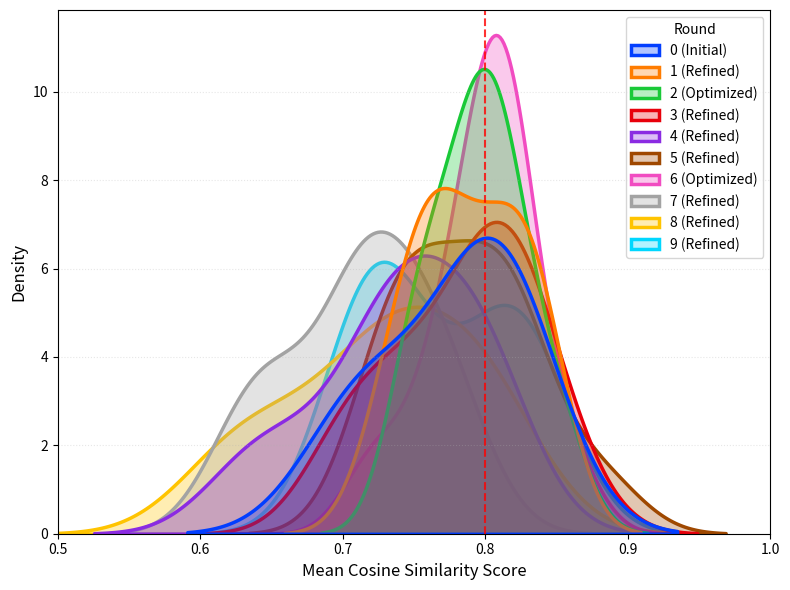
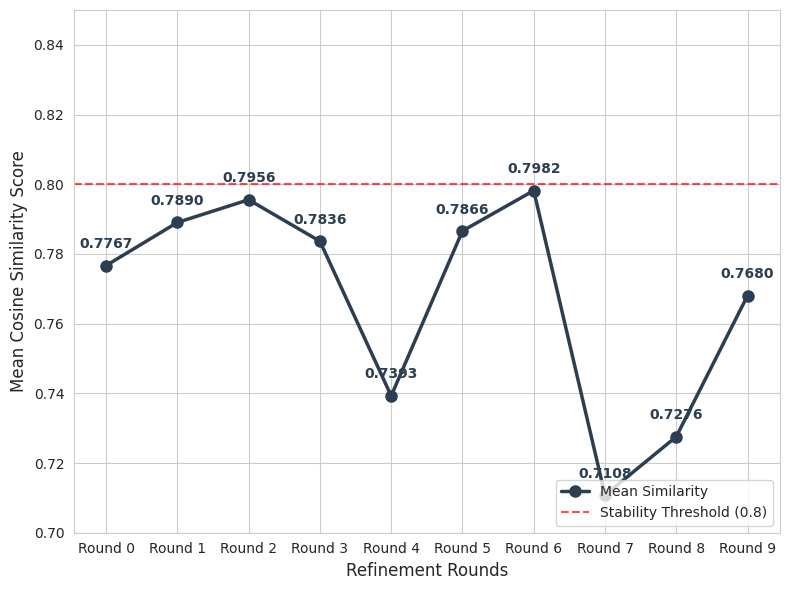

Generate these figures, in order, with matplotlib:
import seaborn as sns
import matplotlib.pyplot as plt
import pandas as pd

# 1. DADOS REAIS (Rodada 0 com 4 e as próximas com 12)
# Dados extraídos das rodadas para o gráfico KDE
sim_rodada_0 = [0.8045, 0.6978, 0.8090, 0.7165]

sim_rodada_1 = [
    0.7663, 0.6131, 0.7570, 0.8067, 0.8381, 0.7295, 
    0.8387, 0.7872, 0.7466, 0.8284, 0.8092, 0.7717
]

sim_rodada_2 = [
    0.8534, 0.7948, 0.7961, 0.7451, 0.7788, 0.8122, 
    0.8314, 0.7537, 0.6632, 0.7694, 0.8154, 0.8008
]

sim_rodada_3 = [
    0.8557, 0.8079, 0.6970, 0.7140, 0.7878, 0.8251, 
    0.7915, 0.7452, 0.8153, 0.7547, 0.8259, 0.6578
]

sim_rodada_4 = [
    0.6311, 0.7372, 0.7897, 0.7834, 0.6591, 0.7032, 
    0.7962, 0.7474, 0.7325, 0.6051, 0.7420, 0.8103
]

sim_rodada_5 = [
    0.7509, 0.7228, 0.7797, 0.7447, 0.8103, 0.7334, 
    0.8152, 0.8124, 0.8297, 0.8800, 0.7735, 0.6888
]

sim_rodada_6 = [
    0.8139, 0.7949, 0.8566, 0.7764, 0.7609, 0.7220, 
    0.8160, 0.8202, 0.6936, 0.8178, 0.8079, 0.7933
]

sim_rodada_7 = [
    0.7805, 0.7118, 0.6443, 0.7037, 0.6291, 0.7187, 
    0.7369, 0.7144, 0.5648, 0.7576, 0.7670, 0.6547
]

sim_rodada_8 = [
    0.7756, 0.6688, 0.6364, 0.6017, 0.7397, 0.7241, 
    0.7078, 0.8109, 0.7371, 0.7816, 0.8057, 0.6155
]

sim_rodada_9 = [
    0.7373, 0.7522, 0.6938, 0.8297, 0.7000, 0.7926, 
    0.7303, 0.7148, 0.8440, 0.8112, 0.7181, 0.8182
]

# 2. ORGANIZAÇÃO (O Pandas lida com tamanhos diferentes automaticamente no formato 'long')
round_names = {
    'sim_rodada_0': '0 (Initial)',
    'sim_rodada_1': '1 (Refined)',
    'sim_rodada_2': '2 (Optimized)',
    'sim_rodada_3': '3 (Refined)',
    'sim_rodada_4': '4 (Refined)',
    'sim_rodada_5': '5 (Refined)',
    'sim_rodada_6': '6 (Optimized)',
    'sim_rodada_7': '7 (Refined)',
    'sim_rodada_8': '8 (Refined)',
    'sim_rodada_9': '9 (Refined)'
}

df_list = []

# Dicionário com seus dados brutos
raw_data = {
    'sim_rodada_0': sim_rodada_0,
    'sim_rodada_1': sim_rodada_1,
    'sim_rodada_2': sim_rodada_2,
    'sim_rodada_3': sim_rodada_3,
    'sim_rodada_4': sim_rodada_4,
    'sim_rodada_5': sim_rodada_5,
    'sim_rodada_6': sim_rodada_6,
    'sim_rodada_7': sim_rodada_7,
    'sim_rodada_8': sim_rodada_8,
    'sim_rodada_9': sim_rodada_9
}

for var_name, scores in raw_data.items():
    round_label = round_names[var_name]
    
    # --- MÉTODO PARA RETIRAR O MENOR VALOR ---
    # Criamos uma cópia para não alterar as listas originais lá em cima
    scores_copy = list(scores) 
    if round_label != 'sim_rodada_0':
        if scores_copy: # Verifica se a lista não está vazia
            menor = min(scores_copy)
            scores_copy.remove(menor) # Remove apenas a primeira ocorrência do menor valor
    
    # Agora percorremos a lista já filtrada
    for s in scores_copy:
        df_list.append({'Similarity': s, 'Round': round_label})


df = pd.DataFrame(df_list)

# 3. GERAÇÃO DO GRÁFICO
plt.figure(figsize=(8, 6))

line = plt.axvline(0.8, color='red', linestyle='--', label='Stability Threshold (0.8)', alpha=0.8)
# Usamos a paleta sequencial 'viridis' para mostrar a progressão
# alpha=.3 torna os preenchimentos translúcidos
ax = sns.kdeplot(data=df, x='Similarity', hue='Round', fill=True, 
            common_norm=False, palette='bright', alpha=.3, linewidth=2.5)

# Linha vertical de threshold
#plt.axvline(0.8, color='red', linestyle='--', label='Stability Threshold (0.8)', alpha=0.7)

#plt.title('Evolution of Semantic Agreement across Refinement Rounds', fontsize=14)
plt.xlabel('Mean Cosine Similarity Score', fontsize=12)
plt.ylabel('Density', fontsize=12)
plt.xlim(0.5, 1.0) 

handles = ax.get_legend()

#print(f"Quantidade de itens encontrados: {len(labels)}")
#print(f"Nomes na legenda: {labels}")
print(f"Objetos gráficos (handles): {handles}")

# Criamos a legenda explicitamente com todos os itens encontrados
#plt.legend()
# Ajuste da legenda para fora do gráfico para não cobrir os dados
#plt.legend(title='Refinement Stage', bbox_to_anchor=(1.05, 1), loc='upper right')

# Linhas de grade sutis
plt.grid(axis='y', linestyle=':', alpha=0.3)

plt.tight_layout()
plt.savefig("kde_similarity.png")
plt.close()




labels = ['Round 0', 'Round 1', 'Round 2', 'Round 3', 'Round 4', 'Round 5', 'Round 6', 'Round 7', 'Round 8', 'Round 9']
# Agrupa por rodada e calcula a média da coluna Similarity
means = df.groupby('Round')['Similarity'].mean()

print("--- Médias por Rodada (Pós-limpeza) ---")
print(means)

plt.figure(figsize=(8, 6))
sns.set_style("whitegrid")

# Criando a linha de tendência
plt.plot(labels, means, marker='o', linestyle='-', color='#2c3e50', linewidth=2.5, markersize=8, label='Mean Similarity')

# Linha de Threshold para referência visual
plt.axhline(0.8, color='red', linestyle='--', alpha=0.7, label='Stability Threshold (0.8)')

# Adicionando os valores numéricos acima de cada ponto
for i, m in enumerate(means):
    plt.text(i, m + 0.005, f'{m:.4f}', ha='center', fontweight='bold', color='#2c3e50')

# Estilização
#plt.title('Growth Curve of Semantic Agreement (Mean per Round)', fontsize=14, pad=20)
plt.xlabel('Refinement Rounds', fontsize=12)
plt.ylabel('Mean Cosine Similarity Score', fontsize=12)
plt.ylim(0.7, 0.85) # Ajustado para focar na variação
plt.legend(loc='lower right')

plt.tight_layout()
plt.savefig("growth_curve.png")
